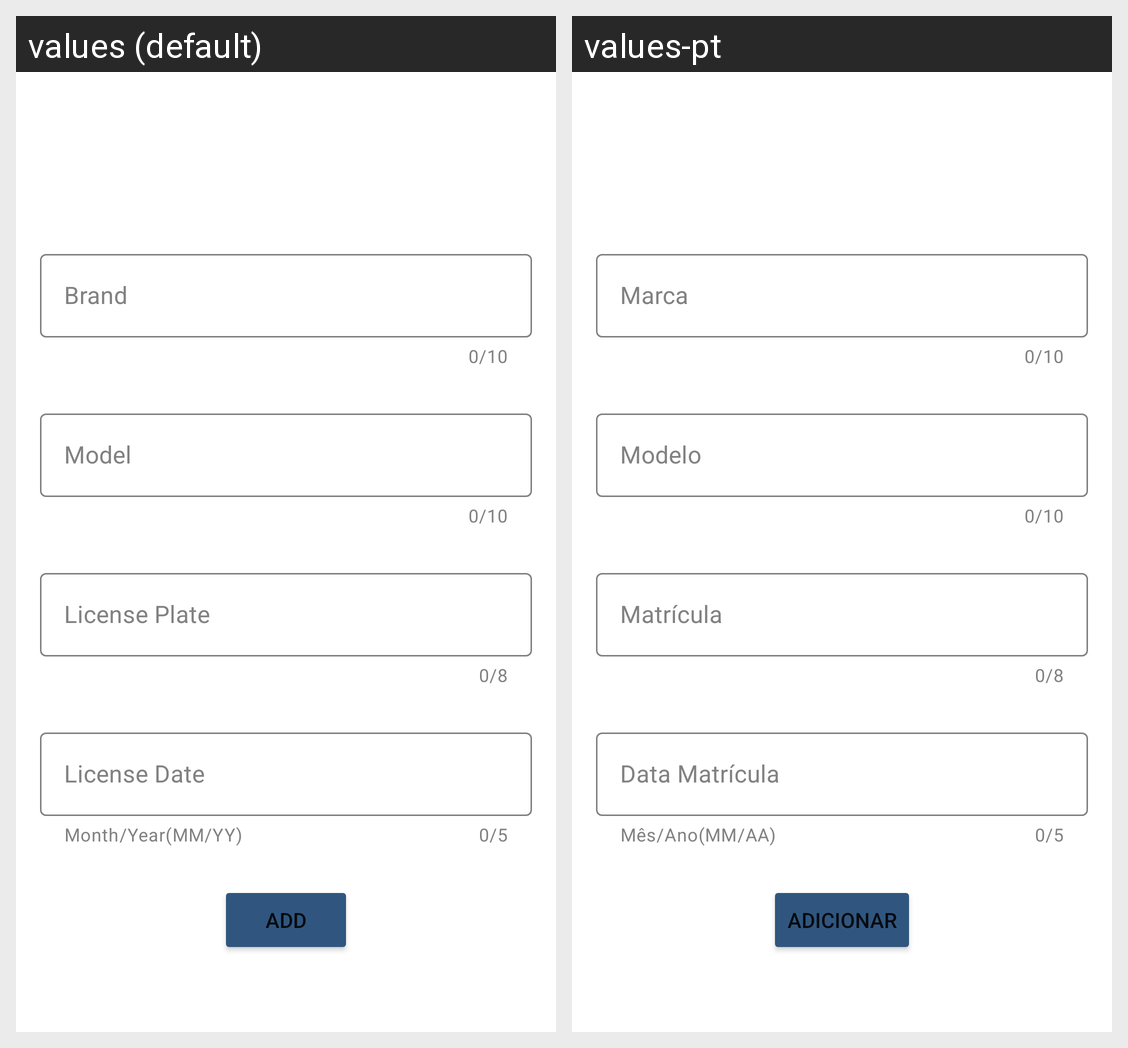

Locale-by-locale string values for the Android screen shown in this grid:
Android screen res/layout/fragment_add_vehicle.xml rendered under 2 locales, left to right: values (default), values-pt. Device: Nexus 5 (rendered at 1080×1920; each locale shown at half size, 540×960, under a caption strip naming it); theme AppThemeLight.
Strings drawn on this screen, with the default value and each locale's value (text and hints the layout hard-codes, and strings that could not be matched under every locale, appear in the picture but are not listed):

brand
  values: Brand
  values-pt: Marca

model
  values: Model
  values-pt: Modelo

license
  values: License Plate
  values-pt: Matrícula

helper_text_date
  values: Month/Year(MM/YY)
  values-pt: Mês/Ano(MM/AA)

date
  values: License Date
  values-pt: Data Matrícula

add
  values: Add
  values-pt: Adicionar
